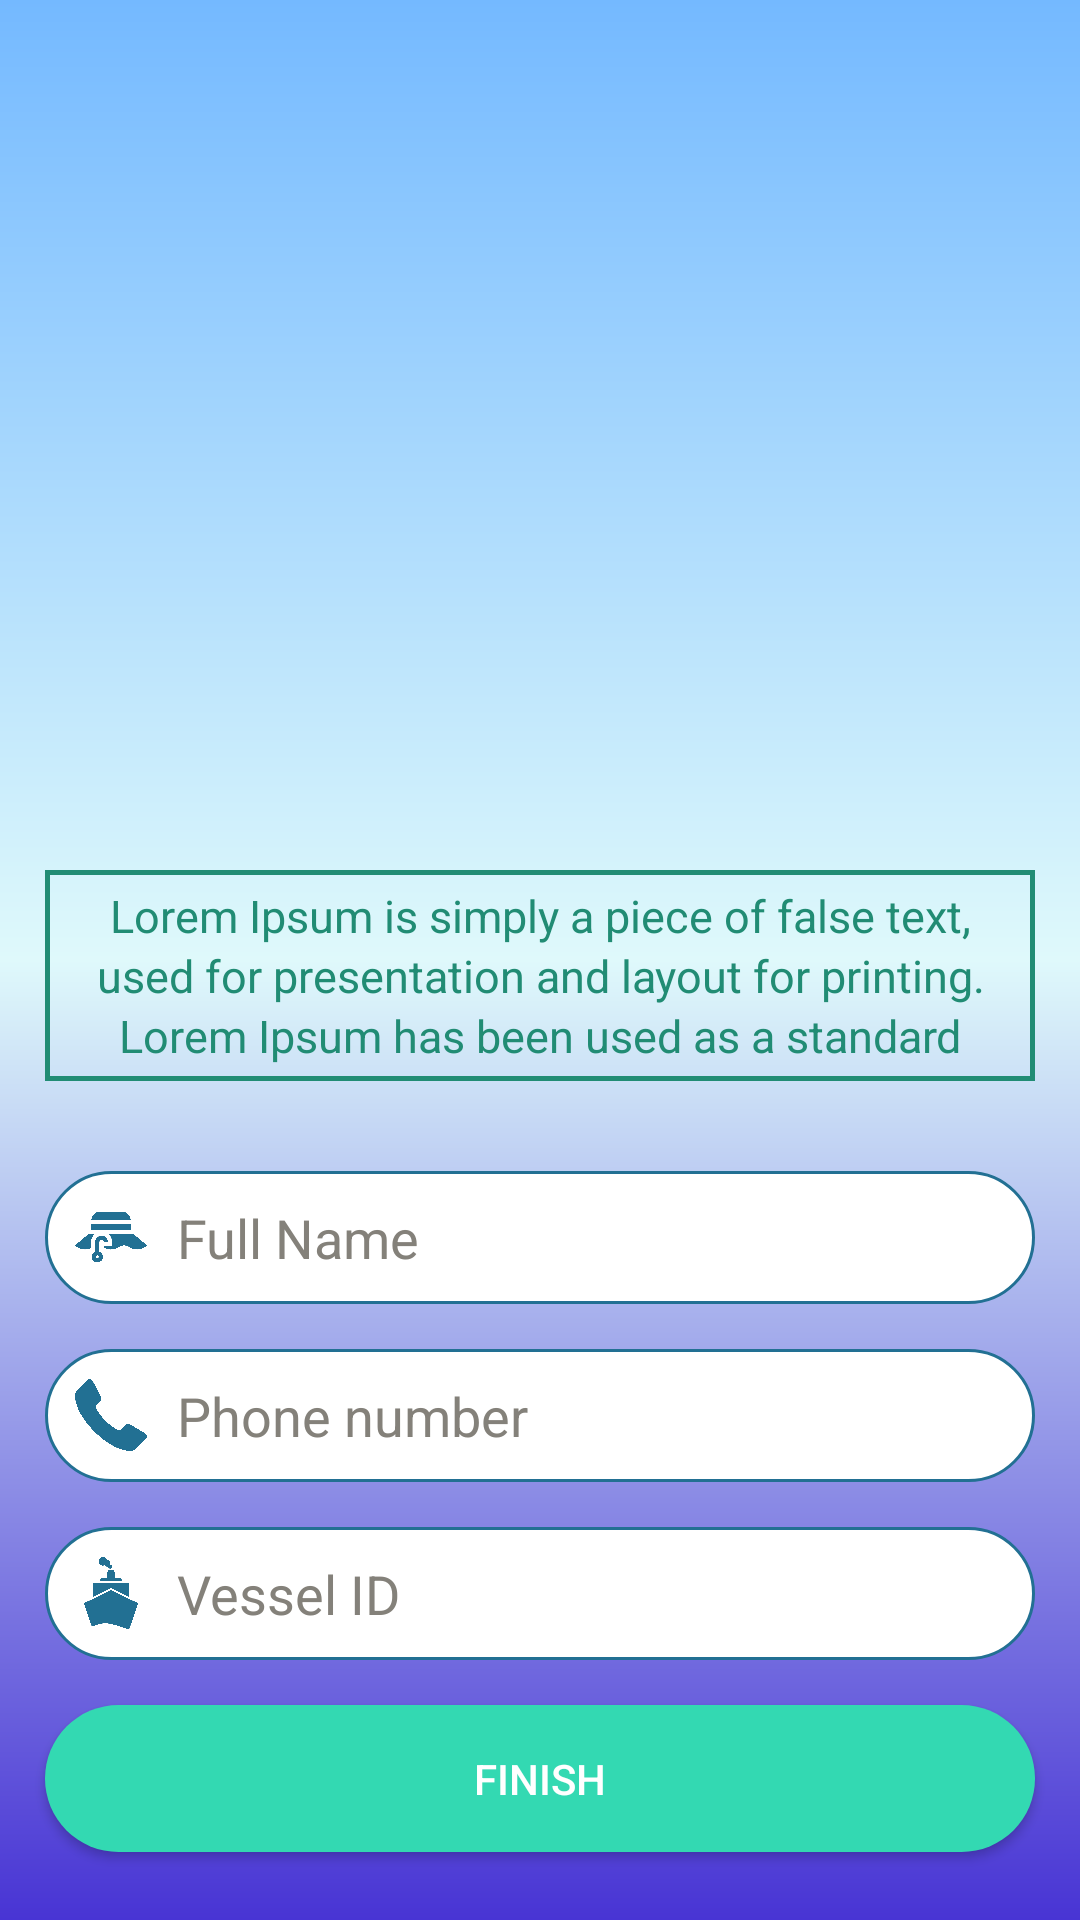

Write the Android layout XML for this screen, with the resource values it uses.
<!-- AndroidManifest.xml: activity theme TN_NoActionBar -->
<!-- res/layout/activity_fs_new_user.xml -->
<?xml version="1.0" encoding="utf-8"?>
<LinearLayout xmlns:android="http://schemas.android.com/apk/res/android"
    xmlns:app="http://schemas.android.com/apk/res-auto"
    xmlns:tools="http://schemas.android.com/tools"
    android:layout_width="match_parent"
    android:layout_height="match_parent"
    android:orientation="vertical"
    android:background="@drawable/background_home"
    tools:context="me.vistark.coppavietnam.View.fsNewUserActivity">

    <LinearLayout
        android:layout_width="match_parent"
        android:layout_height="60dp"
        android:orientation="horizontal"
        android:weightSum="3"
        android:layout_marginTop="30dp">
        <ImageView
            android:id="@+id/fsNewUser_header_icon_1"
            android:layout_width="0dp"
            android:layout_height="match_parent"
            android:layout_weight="1"
            android:padding="@dimen/header_icon_padding"
            android:src="@drawable/facebook" />
        <ImageView
            android:id="@+id/fsNewUser_header_icon_2"
            android:layout_width="0dp"
            android:layout_height="match_parent"
            android:layout_weight="1"
            android:padding="@dimen/header_icon_padding"
            android:src="@drawable/google_plus" />
        <ImageView
            android:id="@+id/fsNewUser_header_icon_3"
            android:layout_width="0dp"
            android:layout_height="match_parent"
            android:layout_weight="1"
            android:padding="@dimen/header_icon_padding"
            android:src="@drawable/twitter" />
    </LinearLayout>
    <ImageView
        android:id="@+id/fsNewUser_logo"
        android:layout_marginTop="50dp"
        android:layout_width="match_parent"
        android:layout_height="150dp"
        android:padding="@dimen/logo_padding"
        android:src="@drawable/coppa_logo"/>
    <TextView
        android:id="@+id/fsNewUser_description"
        android:layout_width="match_parent"
        android:layout_height="wrap_content"
        android:text="@string/lorem"
        android:textSize="15sp"
        android:gravity="center"
        android:padding="5dp"
        android:lines="3"
        android:maxLines="3"
        android:lineHeight="20dp"
        android:layout_marginBottom="@dimen/inp_margin_top"
        android:textColor="@color/colorAccent"
        android:layout_marginLeft="@dimen/standard_margin"
        android:layout_marginRight="@dimen/standard_margin"
        android:background="@drawable/border"/>
    <EditText
        android:id="@+id/fsNewUser_username"
        android:lines="1"
        android:inputType="text"
        android:layout_marginTop="@dimen/inp_margin_top"
        android:layout_width="match_parent"
        android:layout_height="wrap_content"
        android:drawableStart="@drawable/ic_fisherman"
        android:drawableLeft="@drawable/ic_fisherman"
        android:drawableTint="@color/colorPrimaryDark"
        android:hint="@string/request_name"
        android:textColorHint="@color/hintColor"
        android:textColor="@color/colorPrimaryDark"
        android:drawablePadding="@dimen/drawable_padding"
        android:layout_marginLeft="@dimen/standard_margin"
        android:layout_marginRight="@dimen/standard_margin"
        android:background="@drawable/border_radius"/>
    <EditText
        android:maxLength="10"
        android:id="@+id/fsNewUser_userphone"
        android:lines="1"
        android:inputType="phone"
        android:layout_marginTop="@dimen/inp_margin_top"
        android:layout_width="match_parent"
        android:layout_height="wrap_content"
        android:drawableStart="@drawable/ic_phone"
        android:drawableLeft="@drawable/ic_phone"
        android:drawableTint="@color/colorPrimaryDark"
        android:hint="@string/request_phone"
        android:textColorHint="@color/hintColor"
        android:textColor="@color/colorPrimaryDark"
        android:drawablePadding="@dimen/drawable_padding"
        android:layout_marginLeft="@dimen/standard_margin"
        android:layout_marginRight="@dimen/standard_margin"
        android:background="@drawable/border_radius"/>
    <EditText
        android:id="@+id/fsNewUser_userboatcode"
        android:lines="1"
        android:inputType="textCapWords"
        android:layout_marginTop="@dimen/inp_margin_top"
        android:layout_width="match_parent"
        android:layout_height="wrap_content"
        android:drawableStart="@drawable/ic_boat"
        android:drawableLeft="@drawable/ic_boat"
        android:drawableTint="@color/colorPrimaryDark"
        android:hint="@string/request_boat_code"
        android:textColorHint="@color/hintColor"
        android:textColor="@color/colorPrimaryDark"
        android:drawablePadding="@dimen/drawable_padding"
        android:layout_marginLeft="@dimen/standard_margin"
        android:layout_marginRight="@dimen/standard_margin"
        android:background="@drawable/border_radius"/>

    <Button
        android:id="@+id/fsNewUser_finish"
        android:layout_width="match_parent"
        android:layout_height="wrap_content"
        android:text="@string/finish"
        android:layout_marginTop="@dimen/inp_margin_top"
        android:layout_marginLeft="@dimen/standard_margin"
        android:layout_marginRight="@dimen/standard_margin"
        android:textColor="@android:color/white"
        android:background="@drawable/btn_success"/>
</LinearLayout>
<!-- resources referenced by this layout -->
<resources>
  <color name="colorAccent">#218c74</color>
  <color name="colorPrimaryDark">#227093</color>
  <color name="hintColor">#84817a</color>
  <dimen name="drawable_padding">10dp</dimen>
  <dimen name="header_icon_padding">10dp</dimen>
  <dimen name="inp_margin_top">15dp</dimen>
  <dimen name="logo_padding">15dp</dimen>
  <dimen name="standard_margin">15dp</dimen>
  <!-- drawable background_home (drawable) -->
  <?xml version="1.0" encoding="utf-8"?>
  <shape xmlns:android="http://schemas.android.com/apk/res/android">
  <gradient
      android:angle="270"
      android:startColor="#74b9ff"
      android:centerColor="#dff9fb"
      android:endColor="#4834d4"
      />
  </shape>
  <!-- drawable border (drawable) -->
  <?xml version="1.0" encoding="utf-8"?>
  <shape xmlns:android="http://schemas.android.com/apk/res/android">
  <stroke android:width="1.5dp"
      android:color="@color/colorAccent"/>
  </shape>
  <!-- drawable border_radius (drawable) -->
  <?xml version="1.0" encoding="utf-8"?>
  <shape xmlns:android="http://schemas.android.com/apk/res/android">
      <stroke android:width="1dp"
          android:color="@color/colorPrimaryDark"/>
      <corners
          android:radius="30dp"/>
      <gradient
          android:startColor="@android:color/white"
          android:endColor="@android:color/white"/>
      <padding android:bottom="10dp"
          android:top="10dp"
          android:left="10dp"
          android:right="10dp"/>
  </shape>
  <!-- drawable btn_success (drawable) -->
  <?xml version="1.0" encoding="utf-8"?>
  <shape xmlns:android="http://schemas.android.com/apk/res/android">
      <gradient
          android:endColor="@color/success"
          android:startColor="@color/success" />
      <corners android:radius="30dp" />
      <padding
          android:bottom="15dp"
          android:left="15dp"
          android:right="15dp"
          android:top="15dp" />
  </shape>
  <string name="finish">Finish</string>
  <string name="lorem">Lorem Ipsum is simply a piece of false text, used for presentation and layout for printing. Lorem Ipsum has been used as a standard text for the printing industry since the 1500s, when an anonymous artist put together several texts to form a text template. This text has not only existed for five centuries, but when applied to office computing, its content has not been changed. It was popularized in the 1960s by selling Letraset sheets of Lorem Ipsum passages, and more recently, used in page layout applications, like Aldus PageMaker.</string>
  <string name="request_boat_code">Vessel ID</string>
  <string name="request_name">Full Name</string>
  <string name="request_phone">Phone number</string>
  <style name="TN_NoActionBar" parent="Theme.AppCompat.Light.NoActionBar">
          <item name="android:windowTranslucentStatus" tools:ignore="NewApi">true</item>
          <item name="android:windowTranslucentNavigation" tools:ignore="NewApi">true</item>
          <item name="colorPrimary">#2e86de</item>
          <item name="colorPrimaryDark">#81ecec</item>
          <item name="colorAccent">#2e86de</item>
      </style>
  <color name="success">#33d9b2</color>
</resources>
